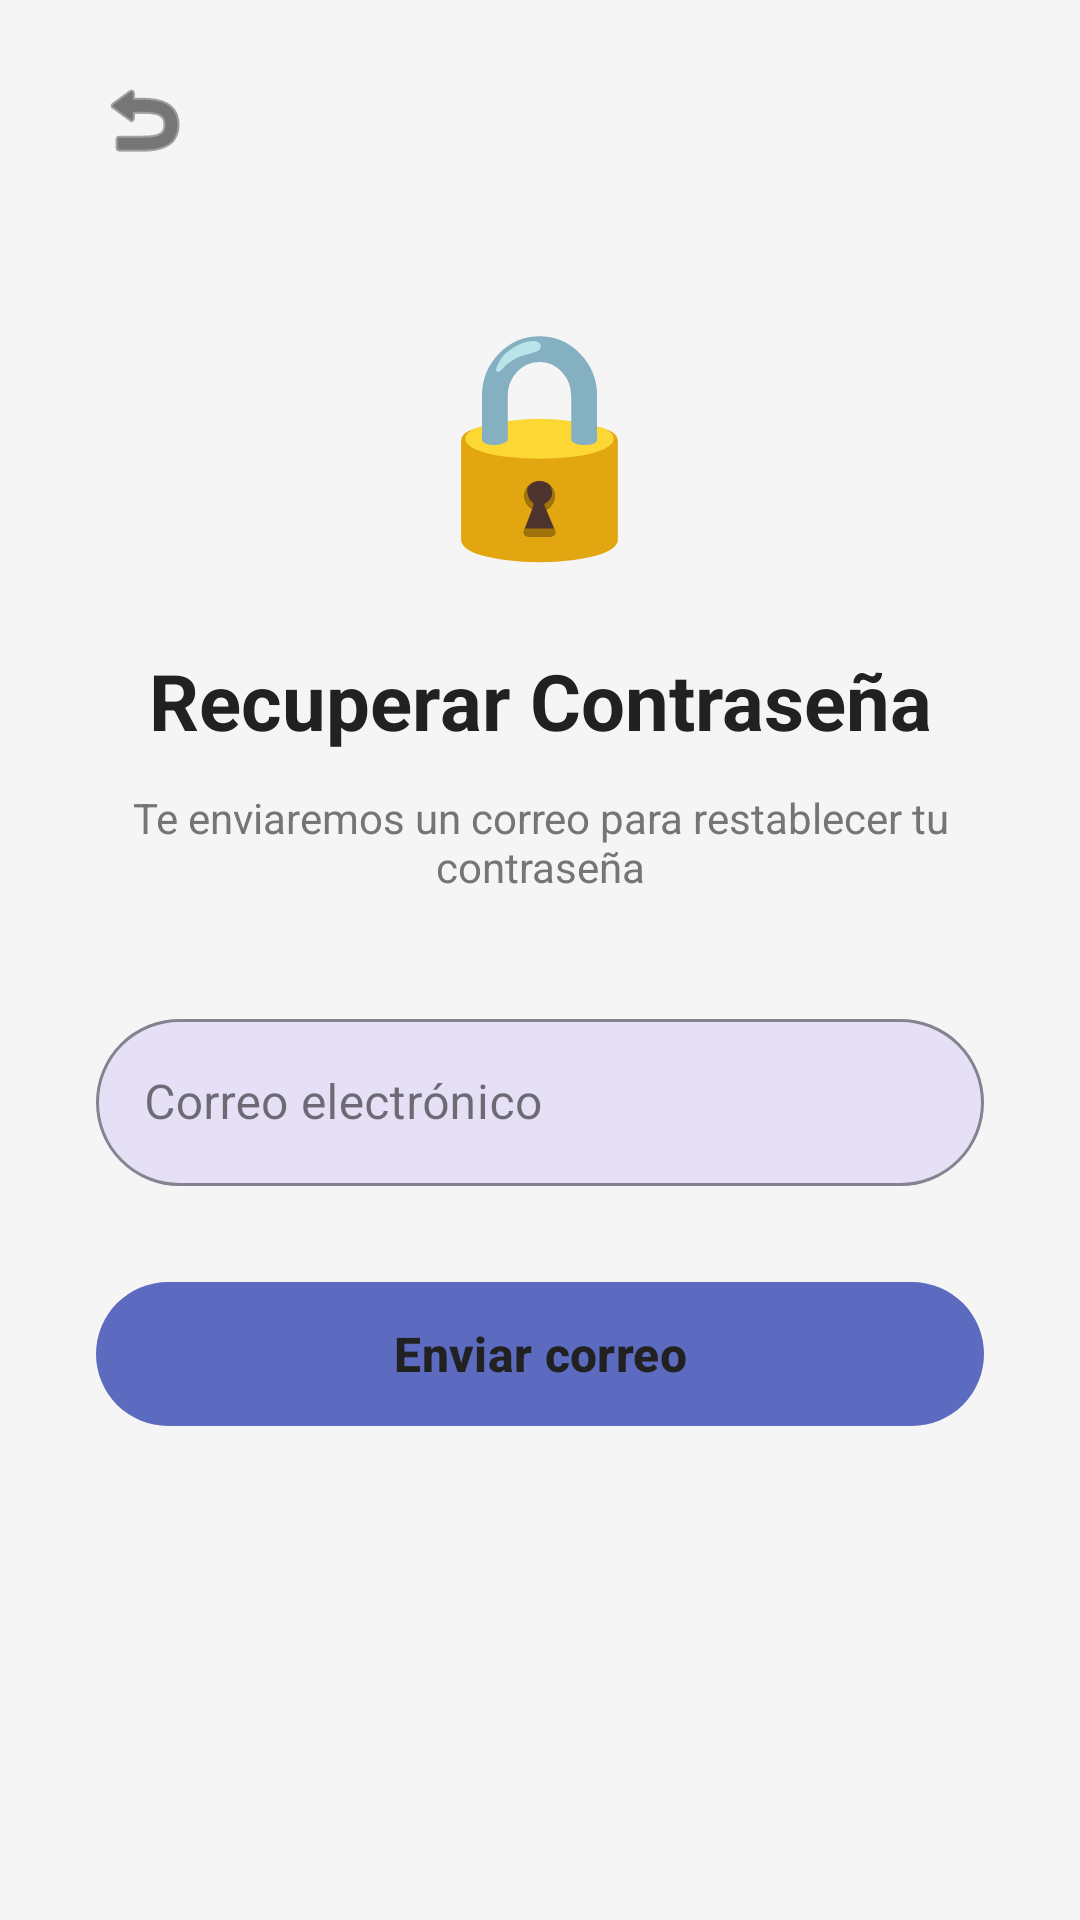

Layout XML and referenced resources for this Android screen:
<!-- AndroidManifest.xml: application theme Theme.List_user -->
<!-- res/layout/activity_forgot_password.xml -->
<?xml version="1.0" encoding="utf-8"?>
<LinearLayout xmlns:android="http://schemas.android.com/apk/res/android"
    xmlns:app="http://schemas.android.com/apk/res-auto"
    android:layout_width="match_parent"
    android:layout_height="match_parent"
    android:orientation="vertical"
    android:gravity="center_horizontal"
    android:background="@color/colorBackground"
    android:paddingHorizontal="32dp"
    android:paddingBottom="40dp">

    
    <ImageButton
        android:id="@+id/btnBack"
        android:layout_width="wrap_content"
        android:layout_height="wrap_content"
        android:layout_gravity="start"
        android:layout_marginTop="24dp"
        android:src="@android:drawable/ic_menu_revert"
        android:background="?attr/selectableItemBackgroundBorderless"
        android:tint="@color/colorText"
        android:contentDescription="Volver" />

    
    <TextView
        android:layout_width="wrap_content"
        android:layout_height="wrap_content"
        android:layout_marginTop="40dp"
        android:text="🔒"
        android:textSize="72sp" />

    
    <TextView
        android:layout_width="wrap_content"
        android:layout_height="wrap_content"
        android:layout_marginTop="24dp"
        android:text="Recuperar Contraseña"
        android:textSize="26sp"
        android:textStyle="bold"
        android:textColor="@color/colorText"
        android:gravity="center" />

    
    <TextView
        android:layout_width="wrap_content"
        android:layout_height="wrap_content"
        android:layout_marginTop="12dp"
        android:layout_marginBottom="36dp"
        android:text="Te enviaremos un correo para restablecer tu contraseña"
        android:textSize="14sp"
        android:textColor="@color/colorTextSecondary"
        android:gravity="center" />

    
    <com.google.android.material.textfield.TextInputLayout
        android:layout_width="match_parent"
        android:layout_height="wrap_content"
        android:hint="Correo electrónico"
        app:hintTextColor="@color/colorTextSecondary"
        app:boxStrokeColor="@color/colorPrimary"
        app:boxBackgroundColor="#1F7c4dff"
        app:boxCornerRadiusTopStart="50dp"
        app:boxCornerRadiusTopEnd="50dp"
        app:boxCornerRadiusBottomStart="50dp"
        app:boxCornerRadiusBottomEnd="50dp"
        style="@style/Widget.MaterialComponents.TextInputLayout.OutlinedBox">

        <com.google.android.material.textfield.TextInputEditText
            android:id="@+id/etEmail"
            android:layout_width="match_parent"
            android:layout_height="wrap_content"
            android:inputType="textEmailAddress"
            android:imeOptions="actionDone"
            android:textColor="@color/colorText"
            android:textColorHint="@color/colorTextSecondary" />

    </com.google.android.material.textfield.TextInputLayout>

    
    <com.google.android.material.button.MaterialButton
        android:id="@+id/btnEnviar"
        android:layout_width="match_parent"
        android:layout_height="56dp"
        android:layout_marginTop="28dp"
        android:text="Enviar correo"
        android:textSize="16sp"
        android:textColor="@color/colorText"
        android:textStyle="bold"
        app:backgroundTint="@color/colorPrimary"
        app:cornerRadius="50dp"
        app:elevation="6dp" />

    
    <TextView
        android:id="@+id/tvExito"
        android:layout_width="wrap_content"
        android:layout_height="wrap_content"
        android:layout_marginTop="24dp"
        android:text="Correo enviado, revisa tu bandeja de entrada"
        android:textSize="14sp"
        android:textColor="#66bb6a"
        android:gravity="center"
        android:visibility="gone" />

    
    <TextView
        android:id="@+id/tvVolverLogin"
        android:layout_width="wrap_content"
        android:layout_height="wrap_content"
        android:layout_marginTop="20dp"
        android:text="Volver al inicio de sesión"
        android:textColor="@color/colorSecondary"
        android:textSize="14sp"
        android:visibility="gone"
        android:clickable="true"
        android:focusable="true" />

</LinearLayout>
<!-- resources referenced by this layout -->
<resources>
  <color name="colorBackground">#f5f5f5</color>
  <color name="colorPrimary">#5c6bc0</color>
  <color name="colorSecondary">#5c6bc0</color>
  <color name="colorText">#212121</color>
  <color name="colorTextSecondary">#757575</color>
  <style name="Theme.List_user" parent="Base.Theme.List_user" />
  <style name="Base.Theme.List_user" parent="Theme.Material3.DayNight.NoActionBar">
          
          
      </style>
</resources>
